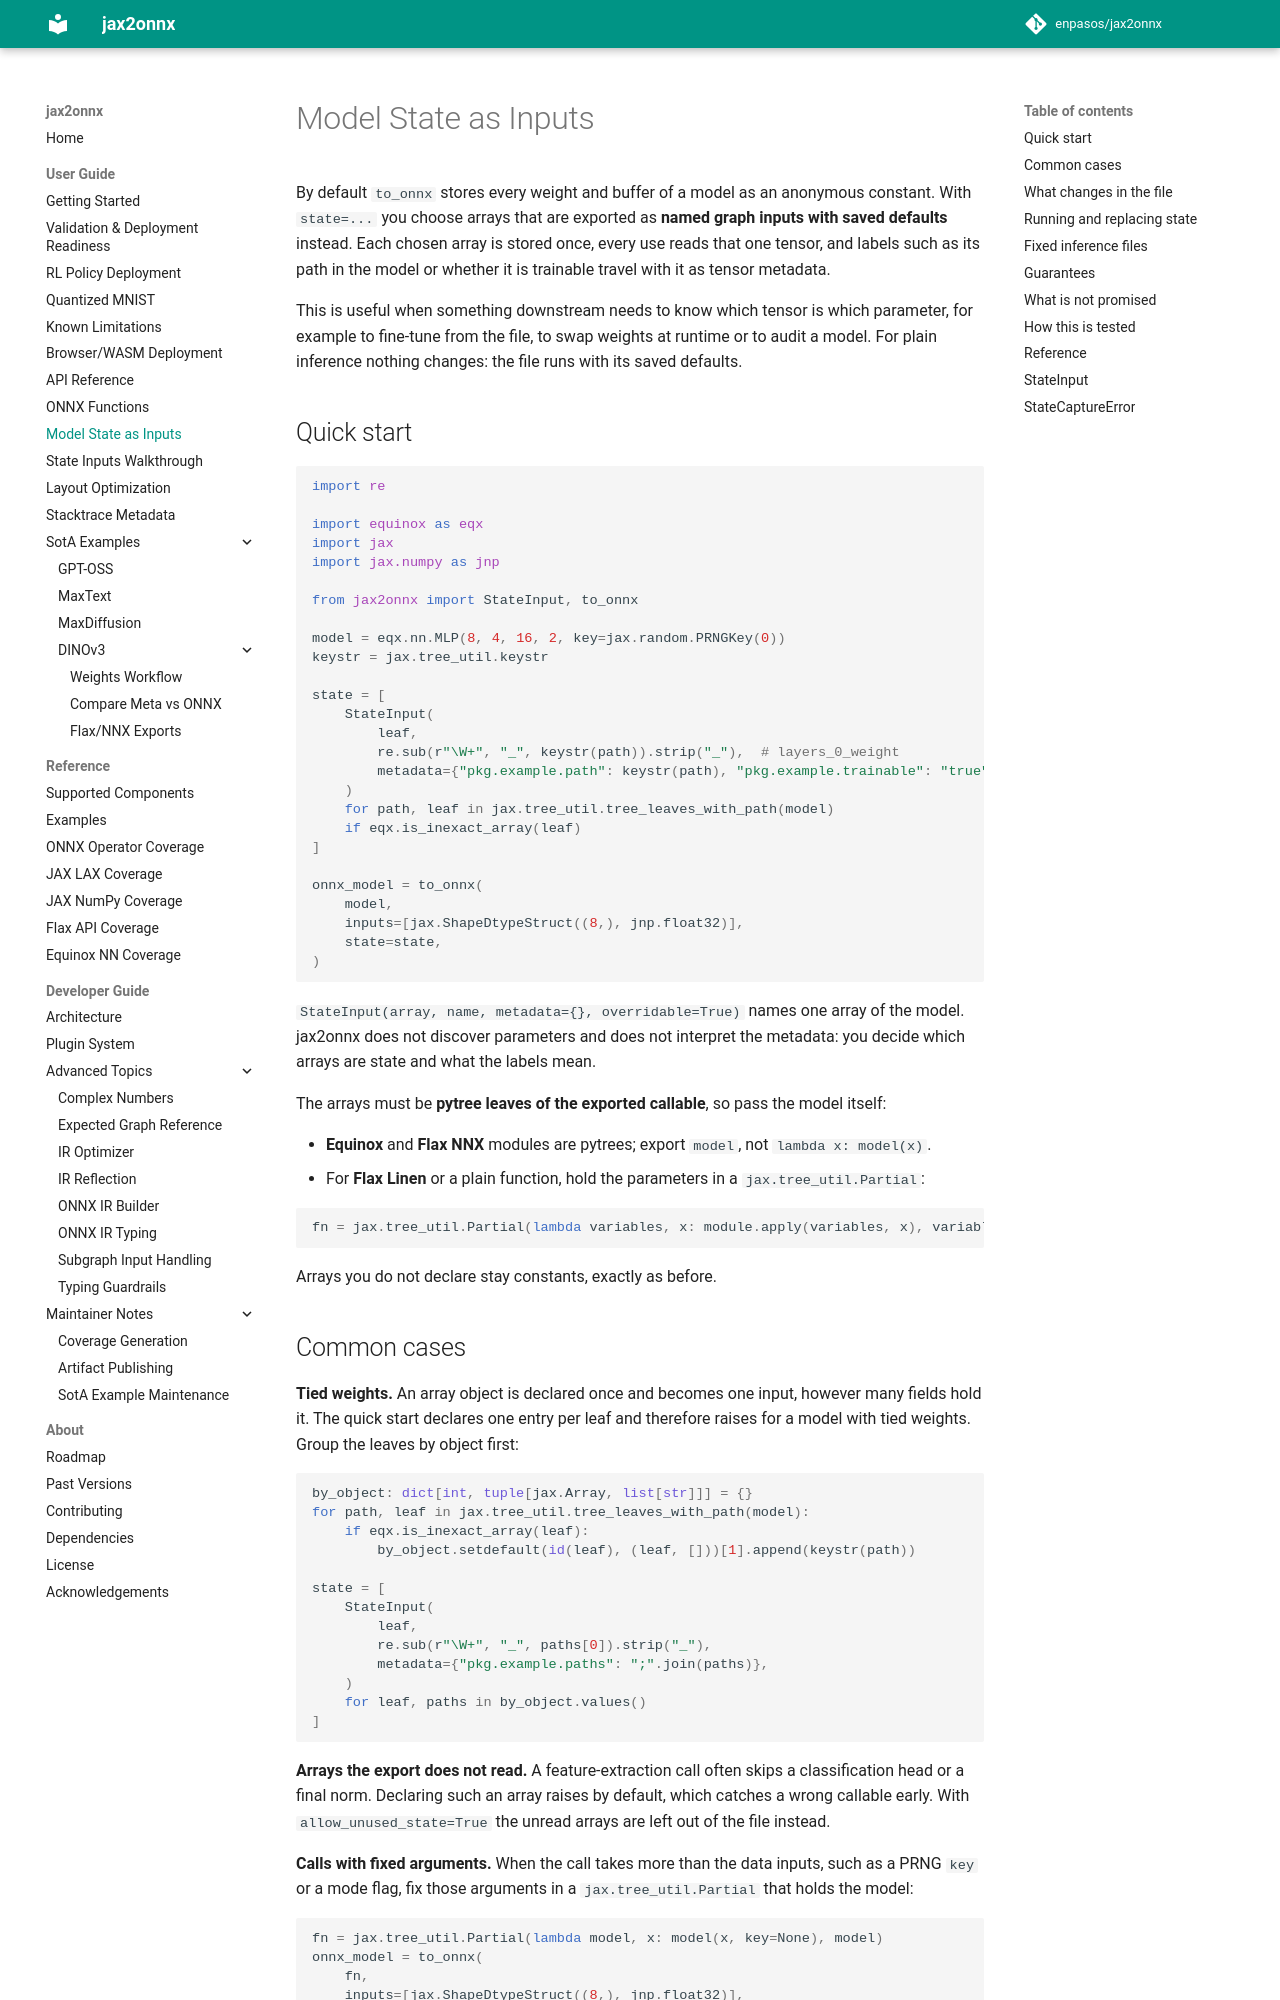

repository: enpasos/jax2onnx · page: user_guide/state_inputs/index.html · generator: mkdocs

# Model State as Inputs

By default `to_onnx` stores every weight and buffer of a model as an anonymous
constant. With `state=...` you choose arrays that are exported as **named graph
inputs with saved defaults** instead. Each chosen array is stored once, every
use reads that one tensor, and labels such as its path in the model or whether
it is trainable travel with it as tensor metadata.

This is useful when something downstream needs to know which tensor is which
parameter, for example to fine-tune from the file, to swap weights at runtime
or to audit a model. For plain inference nothing changes: the file runs with
its saved defaults.

## Quick start

```python
import re

import equinox as eqx
import jax
import jax.numpy as jnp

from jax2onnx import StateInput, to_onnx

model = eqx.nn.MLP(8, 4, 16, 2, key=jax.random.PRNGKey(0))
keystr = jax.tree_util.keystr

state = [
    StateInput(
        leaf,
        re.sub(r"\W+", "_", keystr(path)).strip("_"),  # layers_0_weight
        metadata={"pkg.example.path": keystr(path), "pkg.example.trainable": "true"},
    )
    for path, leaf in jax.tree_util.tree_leaves_with_path(model)
    if eqx.is_inexact_array(leaf)
]

onnx_model = to_onnx(
    model,
    inputs=[jax.ShapeDtypeStruct((8,), jnp.float32)],
    state=state,
)
```

`StateInput(array, name, metadata={}, overridable=True)` names one array of
the model. jax2onnx does not discover parameters and does not interpret the
metadata: you decide which arrays are state and what the labels mean.

The arrays must be **pytree leaves of the exported callable**, so pass the
model itself:

- **Equinox** and **Flax NNX** modules are pytrees; export `model`, not
  `lambda x: model(x)`.
- For **Flax Linen** or a plain function, hold the parameters in a
  `jax.tree_util.Partial`:

  ```python
  fn = jax.tree_util.Partial(lambda variables, x: module.apply(variables, x), variables)
  ```

Arrays you do not declare stay constants, exactly as before.

## Common cases

**Tied weights.** An array object is declared once and becomes one input,
however many fields hold it. The quick start declares one entry per leaf and
therefore raises for a model with tied weights. Group the leaves by object
first:

```python
by_object: dict[int, tuple[jax.Array, list[str]]] = {}
for path, leaf in jax.tree_util.tree_leaves_with_path(model):
    if eqx.is_inexact_array(leaf):
        by_object.setdefault(id(leaf), (leaf, []))[1].append(keystr(path))

state = [
    StateInput(
        leaf,
        re.sub(r"\W+", "_", paths[0]).strip("_"),
        metadata={"pkg.example.paths": ";".join(paths)},
    )
    for leaf, paths in by_object.values()
]
```

**Arrays the export does not read.** A feature-extraction call often skips a
classification head or a final norm. Declaring such an array raises by
default, which catches a wrong callable early. With `allow_unused_state=True`
the unread arrays are left out of the file instead.

**Calls with fixed arguments.** When the call takes more than the data inputs,
such as a PRNG `key` or a mode flag, fix those arguments in a
`jax.tree_util.Partial` that holds the model:

```python
fn = jax.tree_util.Partial(lambda model, x: model(x, key=None), model)
onnx_model = to_onnx(
    fn,
    inputs=[jax.ShapeDtypeStruct((8,), jnp.float32)],
    state=state,
)
```
